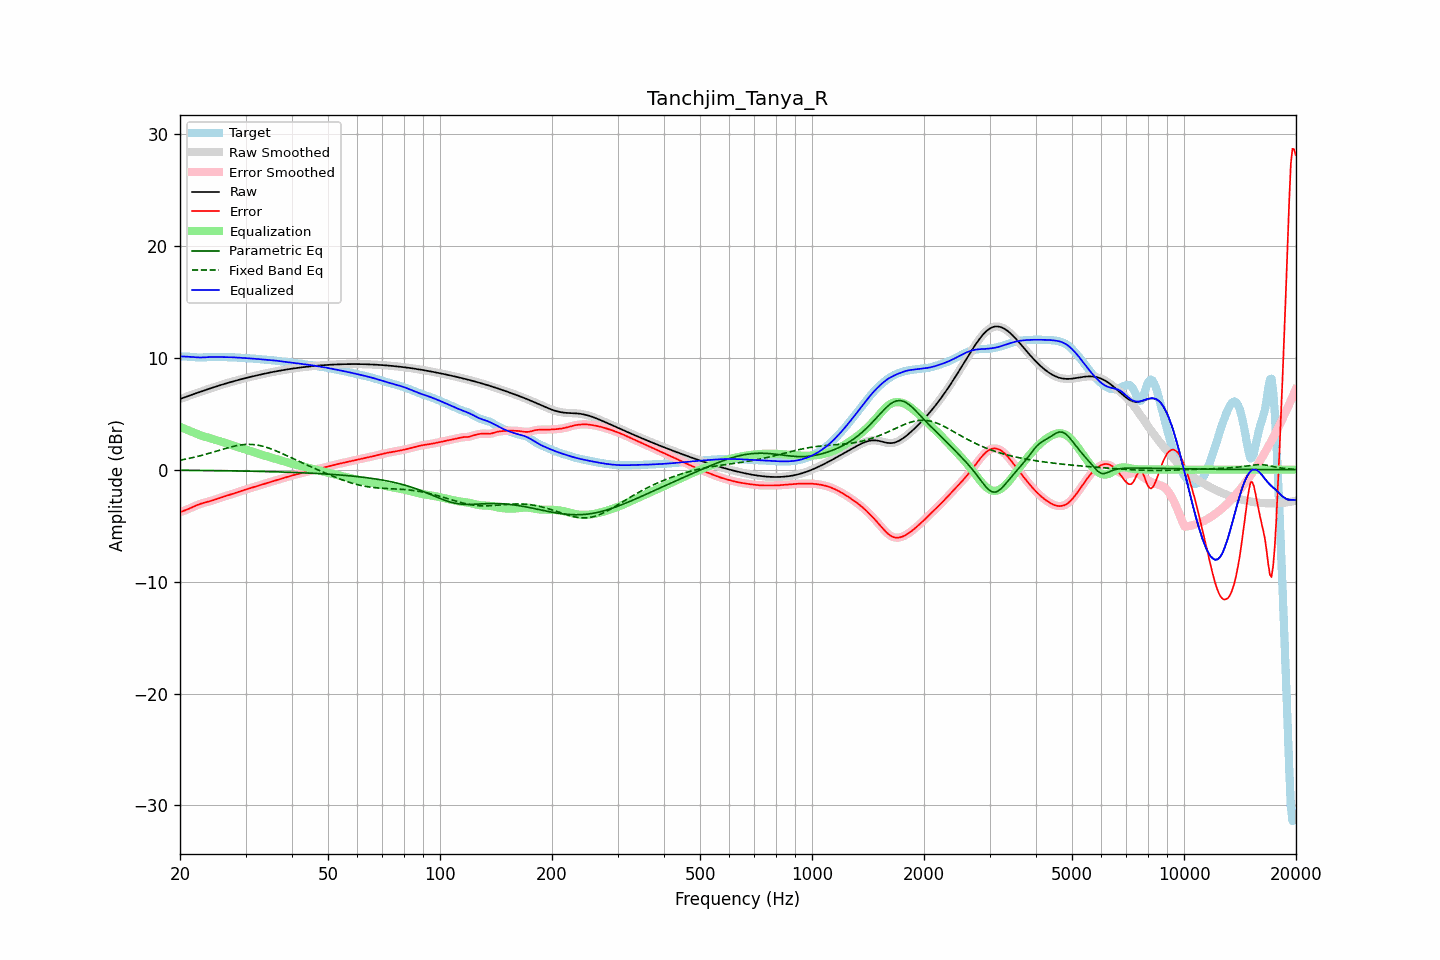

The data file committed next to this chart (first rows):
frequency, raw, error, smoothed, error_smoothed, equalization, parametric_eq, fixed_band_eq, equalized_raw, equalized_smoothed, target
20.00, 6.31, -3.81, 6.31, -3.80, 3.82, -0.06, 0.84, 10.13, 10.12, 10.11
20.20, 6.36, -3.75, 6.36, -3.75, 3.76, -0.06, 0.87, 10.12, 10.12, 10.11
20.40, 6.41, -3.70, 6.41, -3.70, 3.70, -0.06, 0.90, 10.11, 10.11, 10.11
20.61, 6.47, -3.65, 6.47, -3.65, 3.64, -0.06, 0.92, 10.10, 10.10, 10.11
20.81, 6.52, -3.59, 6.52, -3.59, 3.58, -0.06, 0.95, 10.10, 10.10, 10.11
21.02, 6.57, -3.53, 6.57, -3.53, 3.52, -0.06, 0.98, 10.09, 10.09, 10.10
21.23, 6.62, -3.47, 6.62, -3.47, 3.46, -0.06, 1.01, 10.08, 10.08, 10.09
21.44, 6.67, -3.40, 6.67, -3.40, 3.40, -0.07, 1.05, 10.07, 10.07, 10.07
21.66, 6.72, -3.34, 6.72, -3.34, 3.34, -0.07, 1.08, 10.06, 10.06, 10.06
21.87, 6.77, -3.27, 6.77, -3.27, 3.27, -0.07, 1.11, 10.04, 10.04, 10.04
22.09, 6.82, -3.21, 6.82, -3.21, 3.21, -0.07, 1.15, 10.03, 10.03, 10.03
22.31, 6.87, -3.15, 6.87, -3.15, 3.15, -0.07, 1.18, 10.03, 10.03, 10.02
22.54, 6.92, -3.09, 6.92, -3.09, 3.10, -0.07, 1.22, 10.02, 10.02, 10.02
22.76, 6.97, -3.04, 6.97, -3.04, 3.05, -0.07, 1.26, 10.02, 10.02, 10.02
22.99, 7.02, -3.00, 7.02, -3.00, 3.00, -0.08, 1.29, 10.02, 10.02, 10.02
23.22, 7.07, -2.96, 7.07, -2.96, 2.96, -0.08, 1.33, 10.03, 10.03, 10.03
23.45, 7.12, -2.92, 7.12, -2.92, 2.92, -0.08, 1.37, 10.04, 10.04, 10.04
23.69, 7.17, -2.88, 7.17, -2.88, 2.88, -0.08, 1.41, 10.05, 10.05, 10.05
23.92, 7.22, -2.84, 7.22, -2.84, 2.84, -0.08, 1.46, 10.06, 10.06, 10.06
24.16, 7.26, -2.80, 7.26, -2.80, 2.80, -0.08, 1.50, 10.06, 10.06, 10.07
24.40, 7.31, -2.76, 7.31, -2.76, 2.76, -0.09, 1.54, 10.07, 10.07, 10.07
24.65, 7.36, -2.71, 7.36, -2.71, 2.71, -0.09, 1.58, 10.07, 10.07, 10.07
24.89, 7.41, -2.67, 7.41, -2.67, 2.66, -0.09, 1.63, 10.07, 10.07, 10.07
25.14, 7.45, -2.62, 7.45, -2.62, 2.62, -0.09, 1.67, 10.07, 10.07, 10.07
25.39, 7.50, -2.57, 7.50, -2.57, 2.57, -0.09, 1.71, 10.07, 10.07, 10.06
25.65, 7.54, -2.52, 7.54, -2.52, 2.52, -0.09, 1.76, 10.06, 10.06, 10.06
25.91, 7.59, -2.47, 7.59, -2.47, 2.47, -0.10, 1.80, 10.06, 10.06, 10.05
26.16, 7.63, -2.42, 7.63, -2.42, 2.43, -0.10, 1.84, 10.06, 10.06, 10.05
26.43, 7.67, -2.38, 7.67, -2.38, 2.38, -0.10, 1.88, 10.06, 10.06, 10.05
26.69, 7.72, -2.34, 7.72, -2.34, 2.34, -0.10, 1.93, 10.05, 10.05, 10.05
26.96, 7.76, -2.29, 7.76, -2.29, 2.29, -0.11, 1.97, 10.05, 10.05, 10.05
27.23, 7.80, -2.25, 7.80, -2.25, 2.25, -0.11, 2.00, 10.05, 10.05, 10.05
27.50, 7.84, -2.20, 7.84, -2.20, 2.20, -0.11, 2.04, 10.04, 10.04, 10.05
27.77, 7.88, -2.16, 7.88, -2.16, 2.15, -0.11, 2.07, 10.03, 10.03, 10.04
28.05, 7.92, -2.10, 7.92, -2.11, 2.10, -0.11, 2.11, 10.03, 10.03, 10.03
28.33, 7.96, -2.05, 7.96, -2.05, 2.06, -0.12, 2.14, 10.02, 10.02, 10.02
28.62, 8.00, -2.00, 8.00, -2.00, 2.01, -0.12, 2.17, 10.01, 10.01, 10.00
28.90, 8.04, -1.96, 8.04, -1.96, 1.96, -0.12, 2.19, 10.00, 10.00, 9.99
29.19, 8.08, -1.91, 8.08, -1.91, 1.91, -0.12, 2.21, 9.99, 9.99, 9.98
29.48, 8.11, -1.86, 8.11, -1.86, 1.86, -0.13, 2.23, 9.98, 9.98, 9.98
29.78, 8.15, -1.82, 8.15, -1.82, 1.82, -0.13, 2.24, 9.97, 9.97, 9.97
30.08, 8.19, -1.77, 8.19, -1.77, 1.77, -0.13, 2.25, 9.96, 9.96, 9.96
30.38, 8.22, -1.73, 8.22, -1.73, 1.73, -0.14, 2.26, 9.95, 9.95, 9.95
30.68, 8.26, -1.69, 8.26, -1.69, 1.69, -0.14, 2.26, 9.94, 9.94, 9.94
30.99, 8.29, -1.64, 8.29, -1.64, 1.64, -0.14, 2.25, 9.93, 9.93, 9.93
31.30, 8.33, -1.60, 8.33, -1.60, 1.60, -0.14, 2.25, 9.92, 9.92, 9.92
31.61, 8.36, -1.55, 8.36, -1.55, 1.55, -0.15, 2.23, 9.91, 9.91, 9.91
31.93, 8.40, -1.51, 8.40, -1.51, 1.50, -0.15, 2.22, 9.90, 9.90, 9.90
32.24, 8.43, -1.46, 8.43, -1.46, 1.46, -0.15, 2.20, 9.89, 9.89, 9.89
32.57, 8.46, -1.41, 8.46, -1.41, 1.41, -0.16, 2.17, 9.87, 9.87, 9.87
32.89, 8.49, -1.37, 8.49, -1.37, 1.37, -0.16, 2.14, 9.86, 9.86, 9.86
33.22, 8.53, -1.32, 8.53, -1.32, 1.32, -0.16, 2.11, 9.85, 9.85, 9.85
33.55, 8.56, -1.28, 8.56, -1.28, 1.28, -0.17, 2.07, 9.84, 9.84, 9.84
33.89, 8.59, -1.24, 8.59, -1.24, 1.24, -0.17, 2.03, 9.83, 9.83, 9.82
34.23, 8.62, -1.20, 8.62, -1.20, 1.20, -0.17, 1.99, 9.81, 9.81, 9.81
34.57, 8.65, -1.16, 8.65, -1.16, 1.16, -0.18, 1.94, 9.80, 9.80, 9.80
34.92, 8.68, -1.12, 8.68, -1.12, 1.11, -0.18, 1.89, 9.79, 9.79, 9.79
35.27, 8.71, -1.07, 8.71, -1.07, 1.07, -0.19, 1.83, 9.78, 9.78, 9.78
35.62, 8.73, -1.03, 8.73, -1.03, 1.03, -0.19, 1.78, 9.76, 9.76, 9.77
35.97, 8.76, -0.99, 8.76, -0.99, 0.99, -0.19, 1.72, 9.75, 9.75, 9.75
... 635 more rows
